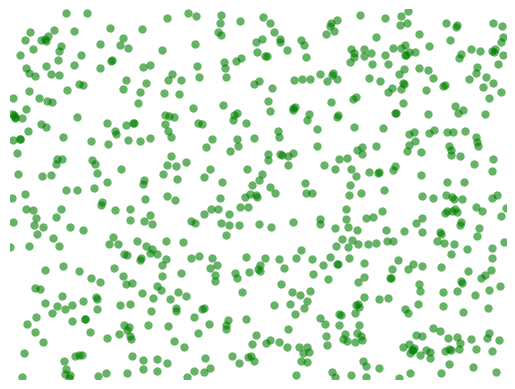

This figure's Python source:
import numpy as np
import matplotlib.pyplot as plt

# A short script to generate an image of two-dimensional, uniformly-
# distributed noise, illustrating "clustering".
# For more details, please see the blog article at:
# https://scipython.com/blog/poisson-disc-sampling-in-python/
# [redacted]

width, height = 60, 45
N = width * height // 4
plt.scatter(np.random.uniform(0,width,N), np.random.uniform(0,height,N),
            c='g', alpha=0.6, lw=0)
plt.xlim(0,width)
plt.ylim(0,height)
plt.axis('off')
plt.savefig('uniform.png')
plt.show()
